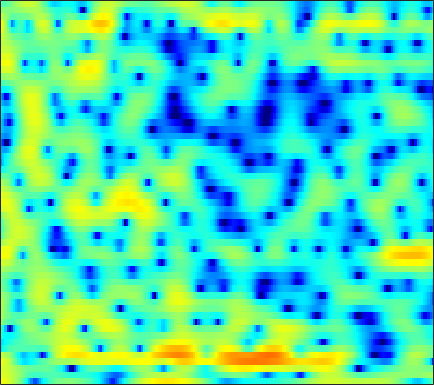

The file beside this chart, header and first rows:
5.2019, 4.9426, 4.5345, 4.0486, 3.6203, 2.9554, 2.1709, 1.4953, 0.45057, -0.78539, -2.3133, -3.6702, -5.7991, -8.4615, -10.788, -13.678, -13.652, -11.791, -9.1437, -6.928, -5.2329, -4.2246, -3.1169, -2.2556
4.136, 4.022, 3.792, 3.47, 3.17, 2.7, 2.145, 1.673, 0.987, 0.25, -0.5135, -1.08, -1.792, -2.405, -2.761, -3.079, -3.212, -3.193, -3.066, -2.875, -2.667, -2.521, -2.377, -2.298
3.987, 3.844, 3.551, 3.16, 2.818, 2.3, 1.737, 1.307, 0.7278, 0.1744, -0.314, -0.6446, -1.005, -1.263, -1.395, -1.495, -1.518, -1.505, -1.467, -1.419, -1.409, -1.43, -1.534, -1.752
4.881, 4.44, 3.706, 2.793, 1.976, 0.6979, -0.7911, -2.042, -3.835, -5.574, -6.815, -7.153, -6.874, -6.093, -5.45, -4.666, -3.962, -3.5, -2.908, -2.303, -1.671, -1.184, -0.5266, 0.06676
2.853, 2.512, 1.962, 1.24, 0.5528, -0.6105, -2.079, -3.418, -5.483, -7.495, -8.688, -8.546, -7.629, -6.773, -6.447, -6.573, -7.535, -9.036, -12.72, -19.45, -14.46, -9.221, -4.751, -1.694
-6.667, -5.346, -4.008, -3.115, -2.677, -2.345, -2.203, -2.184, -2.236, -2.285, -2.325, -2.335, -2.344, -2.352, -2.385, -2.484, -2.639, -2.764, -2.84, -2.696, -2.215, -1.639, -0.6363, 0.4876
-7.367, -6.641, -5.753, -4.994, -4.497, -3.92, -3.422, -3.087, -2.679, -2.304, -1.974, -1.744, -1.464, -1.202, -1.028, -0.8139, -0.5953, -0.4301, -0.1791, 0.1094, 0.4531, 0.7441, 1.163, 1.61
-4.552, -5.059, -5.667, -6.036, -6.081, -5.762, -5.102, -4.483, -3.595, -2.742, -1.991, -1.504, -0.9757, -0.5636, -0.3257, -0.08638, 0.08732, 0.1976, 0.3296, 0.4856, 0.6982, 0.9052, 1.246, 1.643
-2.748, -4.731, -8.457, -15.24, -32.9, -14.91, -8.645, -5.954, -3.506, -1.816, -0.6335, 0.01935, 0.596, 0.8917, 0.9389, 0.7822, 0.391, -0.05026, -0.7628, -1.49, -1.945, -1.908, -1.27, -0.1546
1.069, 0.1161, -1.088, -2.054, -2.478, -2.548, -2.161, -1.704, -0.9889, -0.3191, 0.2439, 0.5643, 0.8194, 0.8495, 0.7019, 0.2326, -0.6472, -1.654, -3.621, -6.778, -12.1, -15.53, -9.505, -4.575
1.69, 1.068, 0.2343, -0.5733, -1.126, -1.76, -2.21, -2.411, -2.466, -2.295, -1.947, -1.622, -1.192, -0.8324, -0.6564, -0.5618, -0.6469, -0.8241, -1.14, -1.47, -1.653, -1.607, -1.231, -0.5472
1.814, 1.117, 0.006208, -1.329, -2.52, -4.375, -6.528, -8.171, -9.451, -8.613, -6.499, -4.913, -3.098, -1.662, -0.8267, 0.0192, 0.6088, 0.9087, 1.162, 1.293, 1.353, 1.361, 1.346, 1.343
2.152, 1.559, 0.5292, -0.7908, -2.006, -3.982, -6.403, -8.367, -9.983, -8.778, -6.103, -4.191, -2.069, -0.3967, 0.5997, 1.636, 2.378, 2.748, 3.01, 3.033, 2.809, 2.493, 1.846, 0.9542
1.234, 0.8631, 0.1679, -0.6999, -1.412, -2.333, -3.068, -3.384, -3.409, -2.963, -2.117, -1.326, -0.1807, 0.9091, 1.65, 2.474, 3.078, 3.379, 3.551, 3.434, 3, 2.448, 1.356, -0.2776
-0.318, -0.7556, -1.672, -2.971, -4.203, -6.112, -7.976, -8.776, -8.208, -6.336, -4.208, -2.751, -1.061, 0.3343, 1.198, 2.122, 2.788, 3.122, 3.363, 3.37, 3.137, 2.81, 2.181, 1.361
-0.7917, -1.261, -2.229, -3.664, -5.113, -7.648, -10.89, -12.79, -11.46, -8.04, -5.15, -3.435, -1.617, -0.2051, 0.6402, 1.527, 2.173, 2.518, 2.801, 2.907, 2.861, 2.724, 2.436, 2.061
0.04305, -0.1952, -0.6643, -1.272, -1.771, -2.421, -2.923, -3.108, -3.029, -2.598, -1.929, -1.357, -0.5892, 0.1168, 0.5846, 1.102, 1.497, 1.712, 1.881, 1.917, 1.841, 1.723, 1.488, 1.182
1.538, 1.458, 1.242, 0.9303, 0.6557, 0.2673, -0.09201, -0.3161, -0.514, -0.5673, -0.4852, -0.3385, -0.06298, 0.2555, 0.4837, 0.7574, 0.933, 0.9932, 0.9789, 0.8516, 0.6005, 0.3634, -0.01561, -0.4527
3.487, 3.473, 3.293, 2.927, 2.531, 1.859, 1.06, 0.4115, -0.4181, -1.054, -1.315, -1.23, -0.834, -0.287, 0.1012, 0.4956, 0.6872, 0.6755, 0.4654, 0.05149, -0.5343, -1.08, -1.877, -2.686
5.315, 5.41, 5.289, 4.855, 4.3, 3.182, 1.511, -0.2084, -3.45, -8.168, -10.89, -7.827, -3.879, -1.422, -0.2522, 0.6197, 0.9136, 0.7996, 0.2261, -0.7948, -2.197, -3.489, -5.385, -7.222
4.412, 4.756, 4.955, 4.842, 4.53, 3.783, 2.624, 1.476, -0.3448, -2.104, -2.854, -2.441, -1.244, -0.1393, 0.4187, 0.7126, 0.4718, -0.0333, -1.194, -2.959, -5.433, -7.905, -12.6, -20.8
1.22, 1.964, 2.732, 3.226, 3.419, 3.457, 3.292, 3.055, 2.664, 2.274, 1.97, 1.804, 1.62, 1.402, 1.149, 0.6418, -0.1407, -0.9464, -2.314, -4.082, -6.207, -7.991, -10.51, -12.75
-1.889, -0.5713, 0.8421, 1.909, 2.507, 3.068, 3.39, 3.505, 3.519, 3.406, 3.191, 2.966, 2.582, 2.091, 1.633, 0.8832, -0.04483, -0.8862, -2.207, -3.781, -5.637, -7.183, -9.469, -11.98
-3.031, -1.525, 0.1313, 1.408, 2.146, 2.872, 3.326, 3.52, 3.607, 3.522, 3.291, 3.042, 2.625, 2.107, 1.659, 0.955, 0.1336, -0.5748, -1.678, -2.952, -4.488, -5.828, -7.971, -10.69
-2.385, -0.9714, 0.5603, 1.71, 2.342, 2.909, 3.188, 3.231, 3.091, 2.776, 2.336, 1.953, 1.426, 0.9045, 0.5323, 0.03089, -0.4817, -0.8968, -1.525, -2.22, -3.029, -3.682, -4.534, -5.335
-0.06556, 1.054, 2.169, 2.914, 3.244, 3.384, 3.206, 2.861, 2.137, 1.143, -0.04113, -0.9688, -2.059, -2.716, -2.875, -2.764, -2.578, -2.484, -2.485, -2.676, -2.921, -3.124, -3.322, -3.326
3.362, 3.798, 4.198, 4.355, 4.298, 3.962, 3.291, 2.537, 1.133, -0.8675, -3.748, -6.779, -12.94, -16.45, -11.78, -7.675, -5.525, -4.683, -4.267, -4.487, -5.149, -5.785, -6.484, -6.378
4.814, 4.828, 4.744, 4.503, 4.203, 3.633, 2.838, 2.082, 0.8289, -0.7509, -2.632, -4.181, -6.027, -6.799, -6.48, -5.524, -4.75, -4.485, -4.701, -5.621, -7.621, -10.16, -16.76, -23.76
4.302, 4.134, 3.809, 3.358, 2.942, 2.297, 1.577, 1.015, 0.2678, -0.4348, -1.052, -1.442, -1.813, -1.992, -2.045, -2.03, -2.053, -2.157, -2.498, -3.079, -3.889, -4.545, -5.228, -5.307
3.193, 2.927, 2.409, 1.704, 1.056, 0.0811, -0.9261, -1.591, -2.167, -2.244, -1.924, -1.526, -0.9322, -0.3782, -0.02809, 0.3204, 0.5284, 0.5824, 0.5293, 0.3201, 0.03764, -0.2103, -0.5328, -0.799
1.717, 1.455, 0.8697, -0.06544, -1.068, -2.967, -5.771, -8.682, -12.33, -9.74, -5.613, -3.3, -1.068, 0.4888, 1.355, 2.172, 2.684, 2.898, 2.996, 2.902, 2.638, 2.341, 1.824, 1.167
-1.37, -1.264, -1.308, -1.661, -2.176, -3.277, -4.818, -6.118, -7.077, -5.933, -3.591, -1.883, 0.01864, 1.458, 2.263, 3.043, 3.511, 3.689, 3.715, 3.543, 3.161, 2.753, 2.029, 1.084
-6.38, -5.284, -4.082, -3.213, -2.746, -2.298, -1.959, -1.695, -1.222, -0.5616, 0.2727, 0.9312, 1.757, 2.456, 2.848, 3.187, 3.309, 3.266, 3.038, 2.641, 2.098, 1.607, 0.8259, -0.09438
-10.37, -8.171, -5.973, -4.267, -3.213, -1.996, -0.9506, -0.2351, 0.6462, 1.442, 2.147, 2.598, 3.071, 3.363, 3.451, 3.354, 3.033, 2.638, 1.952, 1.115, 0.2532, -0.3553, -1.065, -1.666
-8.976, -7.881, -6.436, -4.954, -3.819, -2.317, -0.8628, 0.1597, 1.383, 2.428, 3.258, 3.728, 4.14, 4.266, 4.162, 3.73, 2.913, 2.022, 0.4226, -1.652, -3.994, -5.46, -5.976, -5.069
-9.685, -10.02, -10.04, -8.98, -7.471, -5.066, -2.72, -1.146, 0.6615, 2.123, 3.246, 3.874, 4.411, 4.604, 4.503, 4.026, 3.09, 2.04, 0.04338, -2.89, -7.344, -11.83, -11.9, -7.138
-12.61, -15.51, -23.64, -22.57, -14.96, -9.438, -5.763, -3.661, -1.409, 0.3622, 1.728, 2.516, 3.258, 3.669, 3.76, 3.59, 3.099, 2.53, 1.534, 0.3832, -0.7422, -1.384, -1.762, -1.63
-9.742, -10.55, -11.14, -10.77, -9.844, -8.046, -6.003, -4.484, -2.602, -0.9478, 0.4481, 1.301, 2.198, 2.807, 3.085, 3.221, 3.117, 2.899, 2.461, 1.914, 1.33, 0.9094, 0.408, 0.01579
-7.905, -8.714, -9.502, -9.719, -9.357, -8.164, -6.435, -4.984, -3.058, -1.302, 0.2168, 1.175, 2.208, 2.958, 3.338, 3.623, 3.664, 3.55, 3.23, 2.728, 2.087, 1.531, 0.7063, -0.1736
-7.804, -9.668, -12.99, -17.57, -18.7, -13.53, -8.822, -6.137, -3.301, -1.062, 0.7129, 1.797, 2.933, 3.745, 4.155, 4.451, 4.475, 4.322, 3.905, 3.235, 2.328, 1.485, 0.1364, -1.502
-6.721, -8.107, -10.11, -11.7, -11.69, -9.699, -6.853, -4.786, -2.366, -0.3374, 1.315, 2.33, 3.385, 4.124, 4.481, 4.69, 4.61, 4.359, 3.768, 2.901, 1.746, 0.6882, -0.9983, -3.057
-6.133, -6.75, -7.238, -7.191, -6.728, -5.586, -4.045, -2.776, -1.08, 0.4833, 1.834, 2.675, 3.554, 4.147, 4.399, 4.478, 4.254, 3.887, 3.125, 2.059, 0.6911, -0.52, -2.317, -4.229
-8.252, -9.526, -10.71, -10.14, -8.633, -6.159, -3.789, -2.184, -0.3268, 1.23, 2.49, 3.244, 4.005, 4.481, 4.645, 4.612, 4.275, 3.817, 2.916, 1.636, -0.0645, -1.652, -4.259, -7.452
-9.865, -12.58, -18.29, -16.5, -11.44, -6.813, -3.636, -1.824, 0.09855, 1.576, 2.708, 3.355, 3.98, 4.341, 4.45, 4.368, 4.031, 3.598, 2.765, 1.6, 0.04673, -1.43, -3.956, -7.272
-6.099, -6.223, -6.137, -5.481, -4.63, -3.233, -1.794, -0.8078, 0.3324, 1.254, 1.966, 2.375, 2.75, 2.953, 2.998, 2.914, 2.668, 2.377, 1.845, 1.159, 0.3259, -0.3866, -1.385, -2.316
-2.982, -2.556, -2.046, -1.547, -1.161, -0.6527, -0.1846, 0.1296, 0.4611, 0.7133, 0.8826, 0.9711, 1.037, 1.05, 1.012, 0.9138, 0.7499, 0.5971, 0.3626, 0.1186, -0.1178, -0.2736, -0.4422, -0.556
0.06999, 0.5619, 1.038, 1.319, 1.408, 1.37, 1.148, 0.8691, 0.3899, -0.1513, -0.6456, -0.938, -1.161, -1.265, -1.321, -1.443, -1.627, -1.781, -1.911, -1.854, -1.568, -1.227, -0.7153, -0.2241
3.193, 3.649, 3.994, 4.032, 3.841, 3.277, 2.328, 1.32, -0.4289, -2.638, -4.901, -5.968, -5.896, -4.993, -4.45, -4.323, -4.941, -5.856, -7.236, -7.455, -5.718, -4, -2.003, -0.5432
4.724, 5.127, 5.354, 5.227, 4.889, 4.074, 2.791, 1.434, -1.08, -4.819, -10.7, -15.5, -11.23, -7.413, -5.998, -5.488, -6.343, -7.997, -11.81, -14.07, -8.905, -5.629, -2.691, -0.9127
3.93, 4.218, 4.339, 4.169, 3.859, 3.199, 2.252, 1.379, 0.008208, -1.472, -2.777, -3.455, -3.825, -3.74, -3.634, -3.579, -3.731, -3.904, -4.078, -3.878, -3.202, -2.538, -1.629, -0.9331
2.93, 3.039, 3.014, 2.801, 2.527, 2.038, 1.424, 0.9147, 0.2134, -0.469, -1.064, -1.411, -1.739, -1.901, -1.954, -1.961, -1.92, -1.859, -1.747, -1.546, -1.297, -1.097, -0.8584, -0.6798
2.674, 2.556, 2.27, 1.87, 1.513, 0.999, 0.4833, 0.09197, -0.3914, -0.811, -1.162, -1.357, -1.498, -1.523, -1.441, -1.261, -1.014, -0.8294, -0.5748, -0.3777, -0.2536, -0.1908, -0.1836, -0.2486
3.322, 2.85, 2.045, 1.135, 0.4641, -0.3245, -0.9155, -1.243, -1.611, -1.96, -2.298, -2.504, -2.585, -2.34, -1.937, -1.21, -0.4463, 0.0703, 0.6093, 0.9171, 1.01, 0.9315, 0.6673, 0.2465
4.947, 3.908, 2.06, -0.3262, -2.28, -4.264, -4.471, -3.844, -3.187, -3.286, -4.27, -5.575, -7.415, -6.792, -4.691, -1.766, 0.4178, 1.598, 2.598, 3.085, 3.092, 2.768, 1.934, 0.6314
5.369, 4.129, 1.824, -1.659, -5.489, -11.7, -8.705, -5.574, -3.356, -2.805, -3.648, -5.208, -7.908, -7.219, -4.274, -0.7934, 1.591, 2.771, 3.736, 4.097, 3.883, 3.375, 2.148, 0.1777
2.961, 2.311, 1.244, 0.0776, -0.7502, -1.507, -1.691, -1.522, -1.184, -0.9239, -0.8356, -0.8217, -0.7159, -0.3005, 0.1872, 0.9442, 1.637, 2.013, 2.26, 2.15, 1.704, 1.171, 0.2115, -0.96
0.638, 0.4921, 0.2676, 0.1022, 0.03366, 0.05358, 0.208, 0.3961, 0.6802, 0.9658, 1.23, 1.411, 1.616, 1.775, 1.87, 1.919, 1.838, 1.671, 1.256, 0.6268, -0.1809, -0.8943, -1.876, -2.8
-1.997, -1.999, -1.817, -1.408, -0.9476, -0.2235, 0.5421, 1.093, 1.776, 2.354, 2.808, 3.058, 3.267, 3.31, 3.232, 2.961, 2.464, 1.922, 0.9508, -0.3004, -1.857, -3.194, -5.107, -6.853
